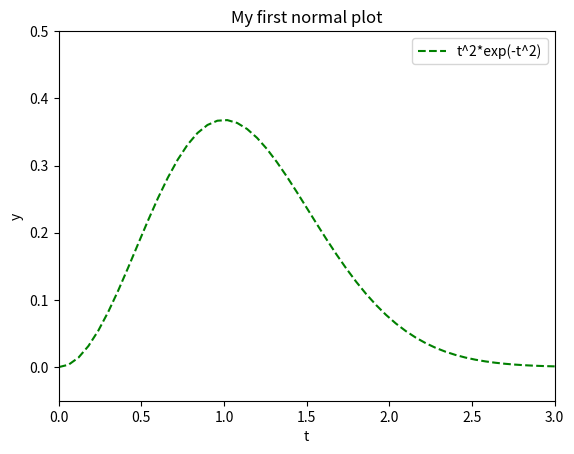

The matplotlib source for this figure:
import matplotlib.pyplot as plt 
from numpy import *
t = linspace(0, 3, 51)
y = t ** 2 * exp(-t ** 2)
plt.plot(t, y, 'g--', label='t^2*exp(-t^2)')
plt.axis([0, 3, -0.05, 0.5]) # [xmin, xmax, ymin, ymax]
plt.xlabel('t') # позначення вісі абсцис
plt.ylabel('y') # позначення е вісі ординат
plt.title('My first normal plot') # назва графіка
plt.legend() # вставка легенди (тексту в label)
plt.show()